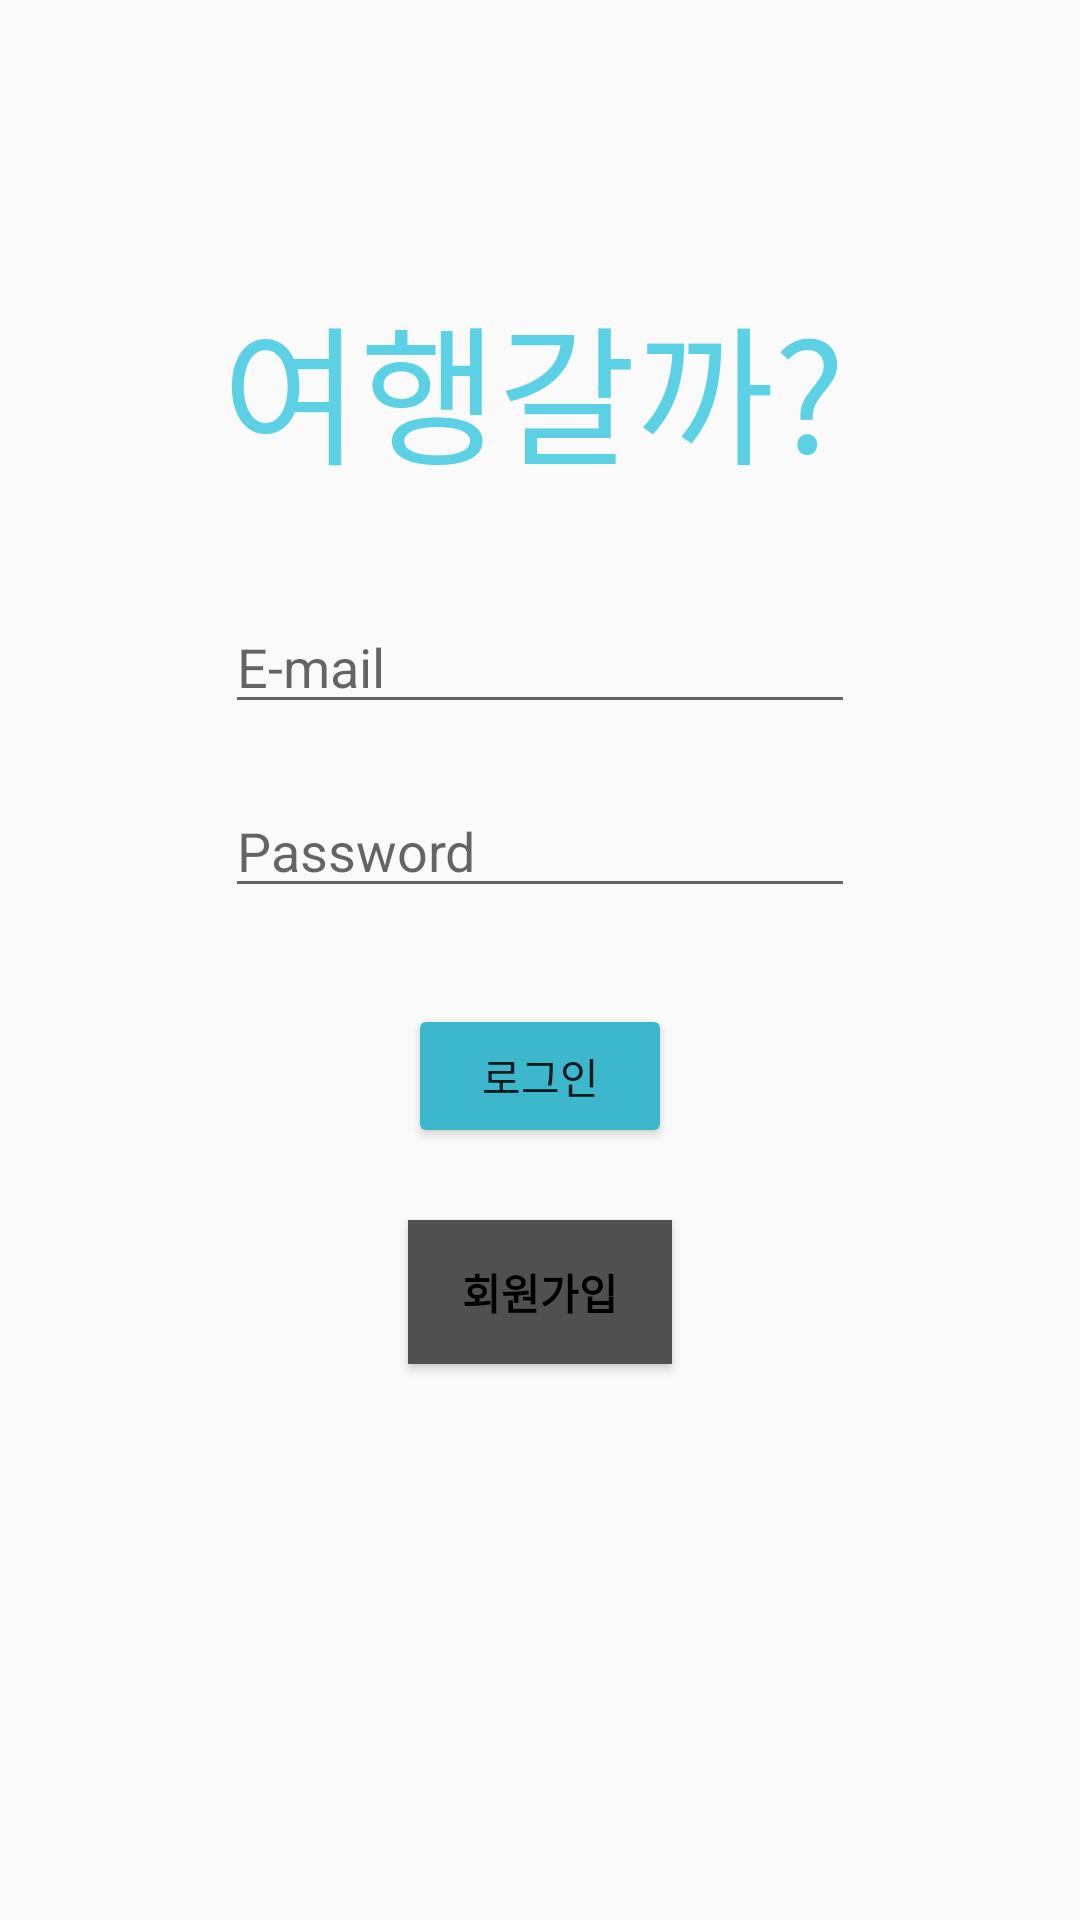

Android layout source for this screen:
<!-- AndroidManifest.xml: application theme Theme.Hee -->
<!-- res/layout/activity_login.xml -->
<?xml version="1.0" encoding="utf-8"?>
<androidx.constraintlayout.widget.ConstraintLayout xmlns:android="http://schemas.android.com/apk/res/android"
    xmlns:app="http://schemas.android.com/apk/res-auto"
    xmlns:tools="http://schemas.android.com/tools"
    android:layout_width="match_parent"
    android:layout_height="match_parent"
    tools:context=".activity.LoginActivity">

    <EditText
        android:id="@+id/login_email"
        android:layout_width="wrap_content"
        android:layout_height="wrap_content"
        android:layout_marginStart="8dp"
        android:layout_marginTop="200dp"
        android:layout_marginEnd="8dp"
        android:ems="10"
        android:hint="E-mail"
        android:inputType="textEmailAddress"
        app:layout_constraintEnd_toEndOf="parent"
        app:layout_constraintStart_toStartOf="parent"
        app:layout_constraintTop_toTopOf="parent" />

    <EditText
        android:id="@+id/login_password"
        android:layout_width="wrap_content"
        android:layout_height="wrap_content"
        android:layout_marginTop="20dp"
        android:inputType="textPassword"
        android:ems="10"
        android:hint="Password"
        app:layout_constraintEnd_toEndOf="@+id/login_email"
        app:layout_constraintStart_toStartOf="@+id/login_email"
        app:layout_constraintTop_toBottomOf="@+id/login_email" />

    <Button
        android:id="@+id/login_signup"
        android:layout_width="wrap_content"
        android:layout_height="wrap_content"
        android:layout_marginTop="24dp"
        android:text="회원가입"
        android:textColor="@android:color/black"
        android:textStyle="bold"
        android:background="#505050"
        app:layout_constraintEnd_toEndOf="@+id/login_success"
        app:layout_constraintStart_toStartOf="@+id/login_success"
        app:layout_constraintTop_toBottomOf="@+id/login_success" />

    <Button
        android:id="@+id/login_success"
        android:layout_width="wrap_content"
        android:layout_height="wrap_content"
        android:layout_marginTop="32dp"
        android:text="로그인"
        android:backgroundTint="#3DB7CC"
        app:layout_constraintEnd_toEndOf="@+id/login_password"
        app:layout_constraintStart_toStartOf="@+id/login_password"
        app:layout_constraintTop_toBottomOf="@+id/login_password" />

    <TextView
        android:id="@+id/textView"
        android:layout_width="212dp"
        android:layout_height="64dp"
        android:layout_marginTop="50dp"
        android:text="여행갈까?"
        android:textColor="#5CD1E5"
        android:textSize="50sp"
        app:layout_constraintBottom_toTopOf="@+id/login_email"
        app:layout_constraintEnd_toEndOf="parent"
        app:layout_constraintStart_toStartOf="parent"
        app:layout_constraintTop_toTopOf="parent" />


</androidx.constraintlayout.widget.ConstraintLayout>
<!-- resources referenced by this layout -->
<resources>
  <style name="Theme.Hee" parent="Theme.AppCompat.Light.NoActionBar">
          
          <item name="colorPrimary">@color/purple_500</item>
          <item name="colorPrimaryVariant">@color/purple_700</item>
          <item name="colorOnPrimary">@color/white</item>
          
          <item name="colorSecondary">@color/teal_200</item>
          <item name="colorSecondaryVariant">@color/teal_700</item>
          <item name="colorOnSecondary">@color/black</item>
          
          <item name="android:statusBarColor" tools:targetApi="l">?attr/colorPrimaryVariant</item>
          
  
      </style>
  <!-- not gathered from this repository: default colours our renderer supplied (Android Studio template values) -->
  <color name="purple_500">#FF6200EE</color>
  <color name="purple_700">#FF3700B3</color>
  <color name="teal_200">#FF03DAC5</color>
  <color name="teal_700">#FF018786</color>
  <color name="black">#FF000000</color>
  <color name="white">#FFFFFFFF</color>
</resources>
